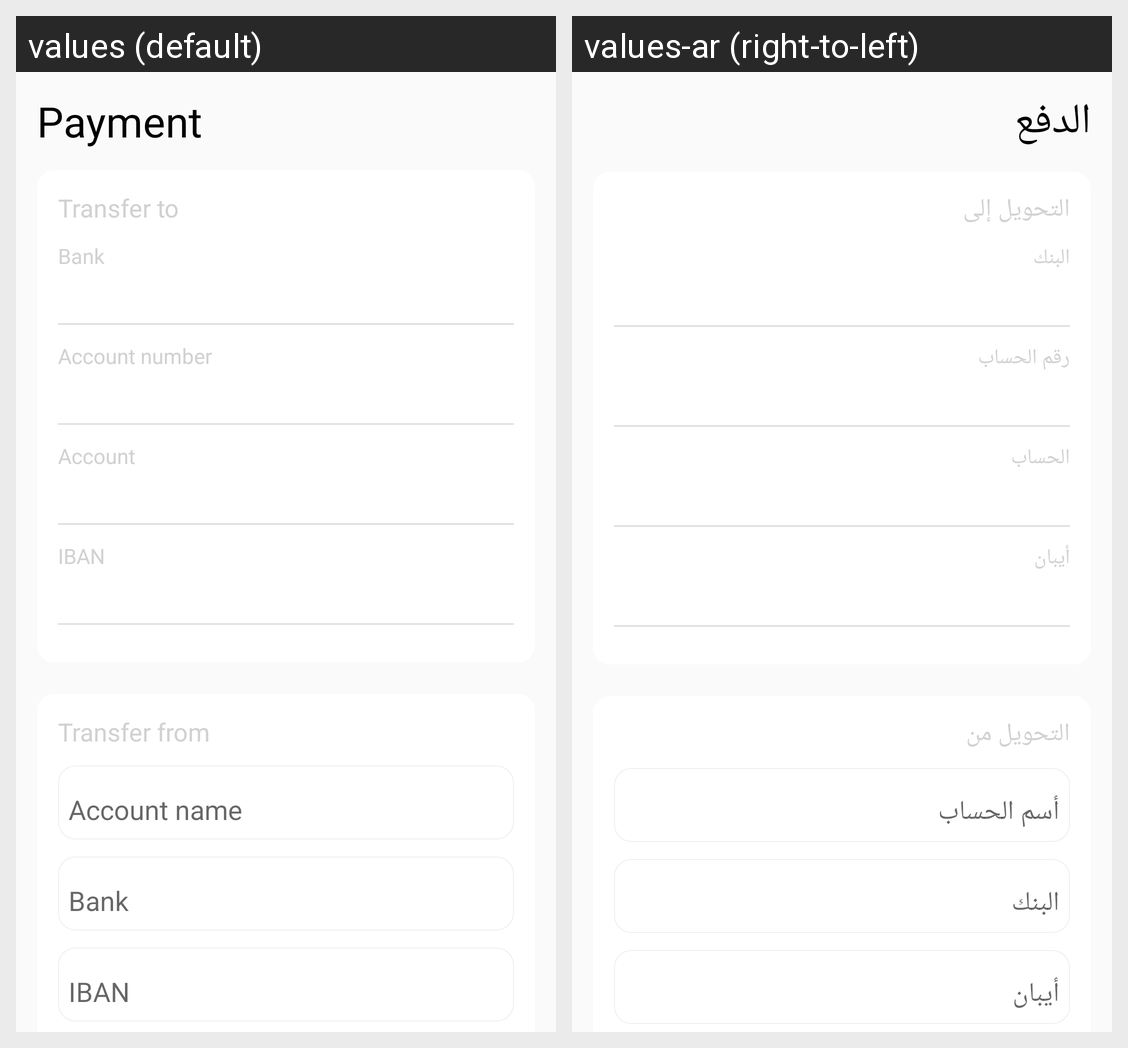

The same Android screen rendered under two of its app's locales, left to right. List the strings drawn on it with the default value and each locale's translation.
Android screen res/layout/fragment_payment.xml rendered under 2 locales, left to right: values (default), values-ar (right-to-left). Device: Nexus 5 (rendered at 1080×1920; each locale shown at half size, 540×960, under a caption strip naming it); theme AppTheme.
Strings drawn on this screen, with the default value and each locale's value (text and hints the layout hard-codes, and strings that could not be matched under every locale, appear in the picture but are not listed):

payment
  values: Payment
  values-ar: الدفع

transfer_to
  values: Transfer to
  values-ar: التحويل إلى

bank
  values: Bank
  values-ar: البنك

account_number
  values: Account number
  values-ar: رقم الحساب

account
  values: Account
  values-ar: الحساب

iban
  values: IBAN
  values-ar: أيبان

transfer_from
  values: Transfer from
  values-ar: التحويل من
